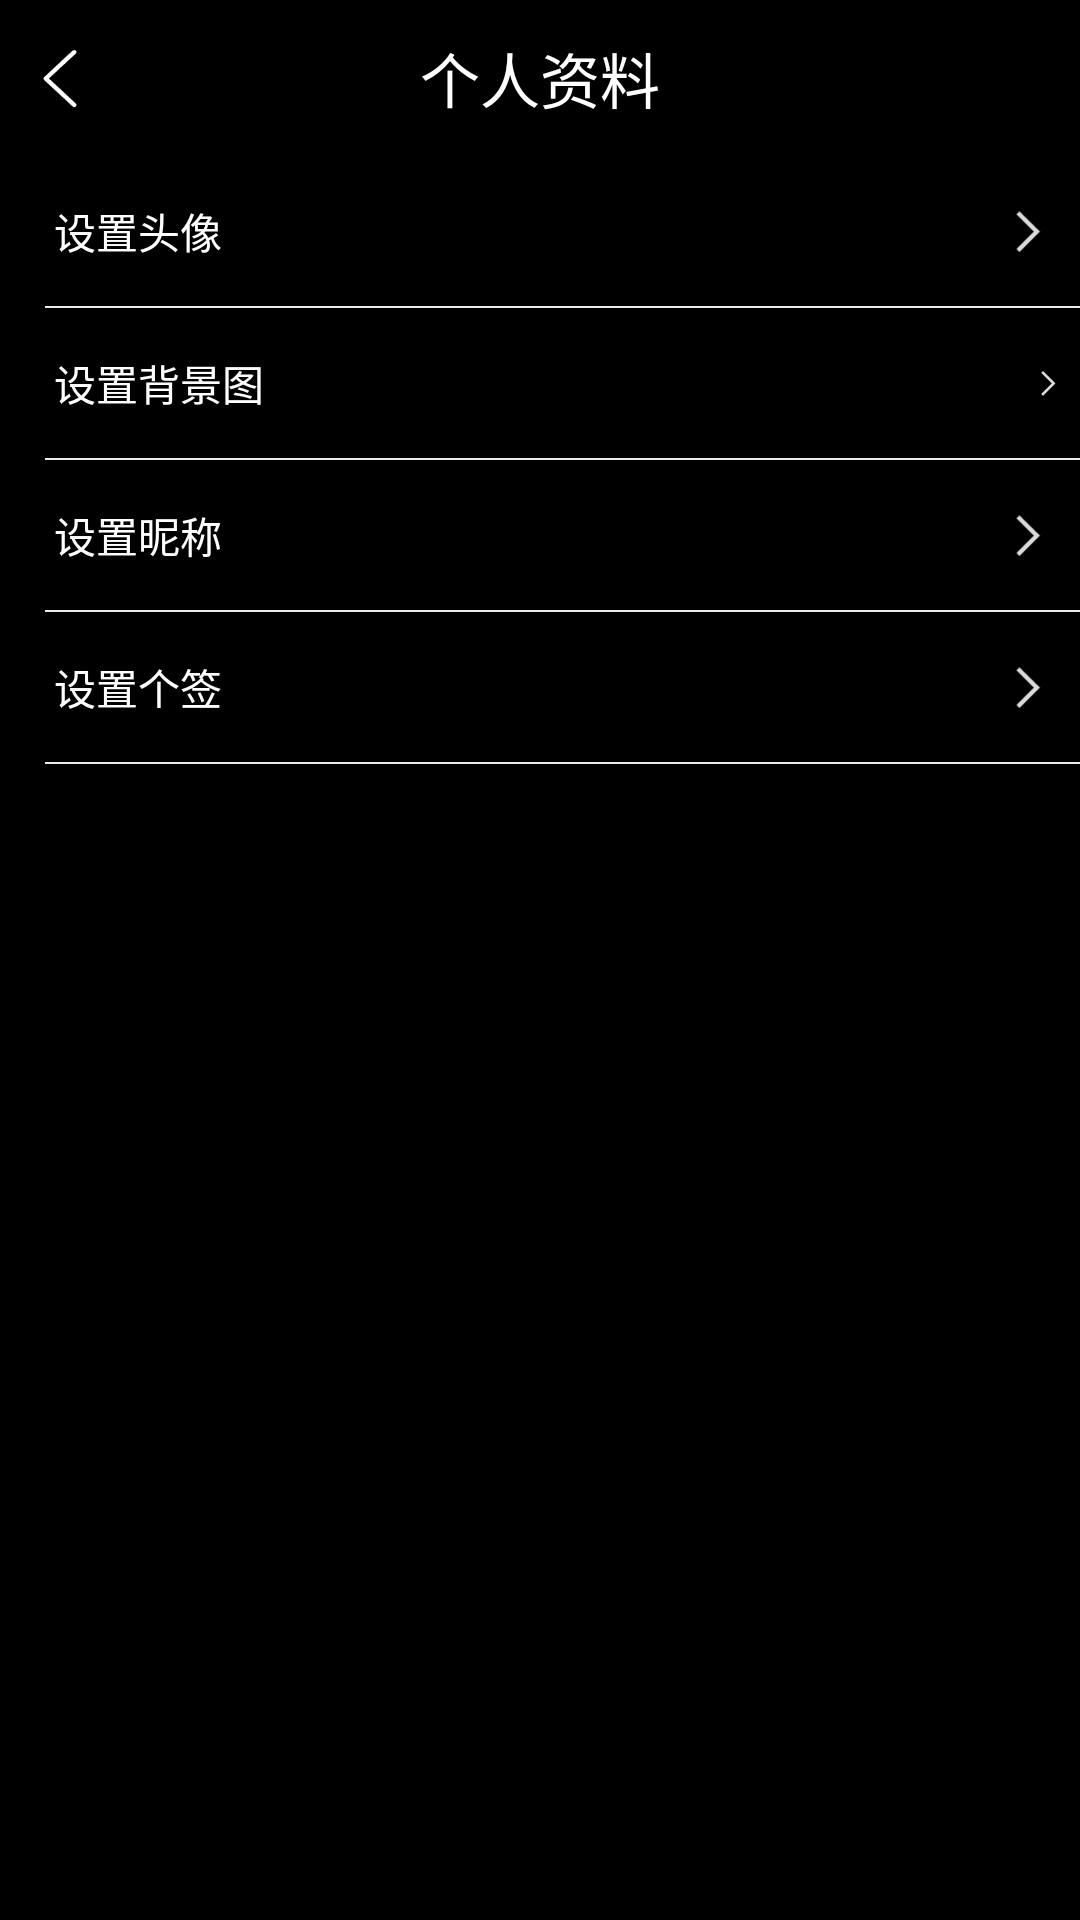

Layout XML and referenced resources for this Android screen:
<!-- AndroidManifest.xml: application theme Theme.AppCompat.Light.NoActionBar -->
<!-- res/layout/setting_personal.xml -->
<?xml version="1.0" encoding="utf-8"?>

<LinearLayout xmlns:android="http://schemas.android.com/apk/res/android"
    android:layout_width="match_parent"
    android:layout_height="match_parent"
    android:background="@color/balck"
    android:orientation="vertical">

    
    <RelativeLayout xmlns:android="http://schemas.android.com/apk/res/android"
        android:id="@+id/layout_titlebar"
        android:layout_width="match_parent"
        android:layout_height="52dp"
        android:background="#000000" >
        <TextView
            android:id="@+id/text_title"
            android:layout_width="400dp"
            android:layout_height="match_parent"
            android:ellipsize="marquee"
            android:gravity="center_horizontal|center"
            android:singleLine="true"
            android:text="个人资料"
            android:textColor="#ffffffff"
            android:textSize="20dp" />

        <ImageView
            android:id="@+id/setting_back1"
            android:layout_width="30dp"
            android:layout_height="30dp"
            android:layout_alignParentLeft="true"
            android:src="@drawable/back"
            android:layout_centerVertical="true"
            android:layout_marginLeft="5dp" />
    </RelativeLayout>

    
    <LinearLayout
        android:id="@+id/setphoto"
        android:layout_width="match_parent"
        android:layout_height="50dp"
        android:layout_gravity="center_vertical"
        android:orientation="horizontal">
        <TextView
            android:layout_width="wrap_content"
            android:layout_height="wrap_content"
            android:text="设置头像"
            android:textSize="14dp"
            android:layout_marginLeft="18dp"
            android:layout_gravity="center_vertical"
            android:textColor="@color/white"/>
        <ImageView
            android:layout_width="wrap_content"
            android:layout_height="wrap_content"
            android:layout_marginLeft="250dp"
            android:src="@drawable/right" />
    </LinearLayout>
    <View
        android:layout_width="wrap_content"
        android:layout_height="0.5dp"
        android:layout_marginLeft="15dp"
        android:background="@color/bg_press"/>

    
    <LinearLayout
        android:id="@+id/set_background"
        android:layout_width="match_parent"
        android:layout_height="50dp"
        android:layout_gravity="center_vertical"
        android:orientation="horizontal">
        <TextView
            android:layout_width="wrap_content"
            android:layout_height="wrap_content"
            android:text="设置背景图"
            android:textSize="14dp"
            android:layout_marginLeft="18dp"
            android:layout_gravity="center_vertical"
            android:textColor="@color/white"/>
        <ImageView
            android:layout_width="wrap_content"
            android:layout_height="wrap_content"
            android:layout_marginLeft="250dp"
            android:src="@drawable/right" />
    </LinearLayout>
    <View
        android:layout_width="wrap_content"
        android:layout_height="0.5dp"
        android:layout_marginLeft="15dp"
        android:background="@color/bg_press"/>

    
    <LinearLayout
        android:id="@+id/set_nickname"
        android:layout_width="match_parent"
        android:layout_height="50dp"
        android:layout_gravity="center_vertical"
        android:orientation="horizontal">
        <TextView
            android:layout_width="wrap_content"
            android:layout_height="wrap_content"
            android:text="设置昵称"
            android:textSize="14dp"
            android:layout_marginLeft="18dp"
            android:layout_gravity="center_vertical"
            android:textColor="@color/white"/>
        <ImageView
            android:layout_width="wrap_content"
            android:layout_height="wrap_content"
            android:layout_marginLeft="250dp"
            android:src="@drawable/right" />
    </LinearLayout>
    <View
        android:layout_width="wrap_content"
        android:layout_height="0.5dp"
        android:layout_marginLeft="15dp"
        android:background="@color/bg_press"/>
    
    <LinearLayout
        android:id="@+id/set_signin"
        android:layout_width="match_parent"
        android:layout_height="50dp"
        android:layout_gravity="center_vertical"
        android:orientation="horizontal">
        <TextView
            android:layout_width="wrap_content"
            android:layout_height="wrap_content"
            android:text="设置个签"
            android:textSize="14dp"
            android:layout_marginLeft="18dp"
            android:layout_gravity="center_vertical"
            android:textColor="@color/white"/>
        <ImageView
            android:layout_width="wrap_content"
            android:layout_height="wrap_content"
            android:layout_marginLeft="250dp"
            android:src="@drawable/right" />
    </LinearLayout>
    <View
        android:layout_width="wrap_content"
        android:layout_height="0.5dp"
        android:layout_marginLeft="15dp"
        android:background="@color/bg_press"/>
</LinearLayout>
<!-- resources referenced by this layout -->
<resources>
  <color name="balck">#000000</color>
  <color name="bg_press">#ebebeb</color>
  <color name="white">#FFFFFF</color>
  <!-- drawable back: png bitmap (drawable, 2001 bytes) -->
  <!-- drawable right: png bitmap (drawable, 1089 bytes) -->
</resources>
